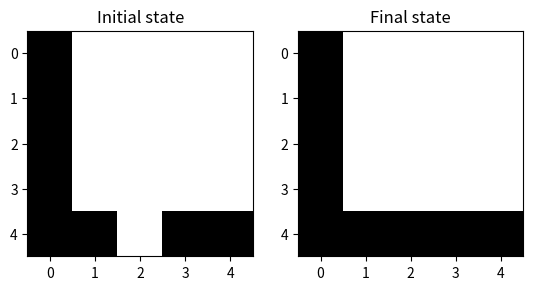
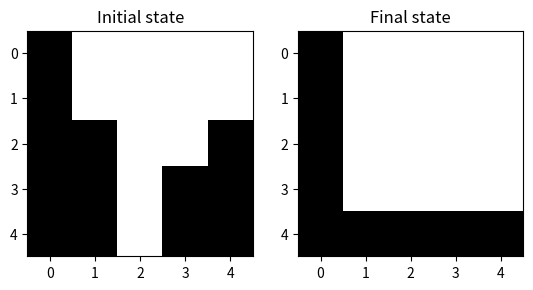
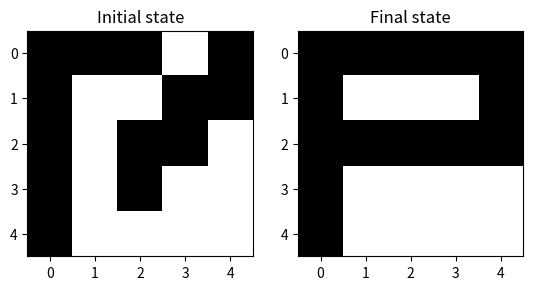
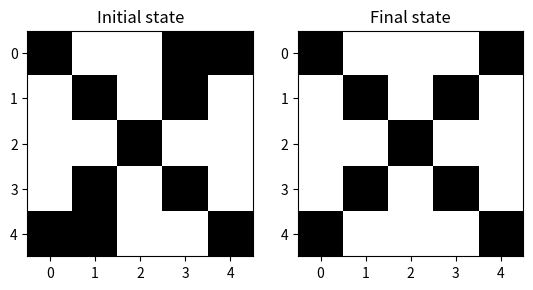
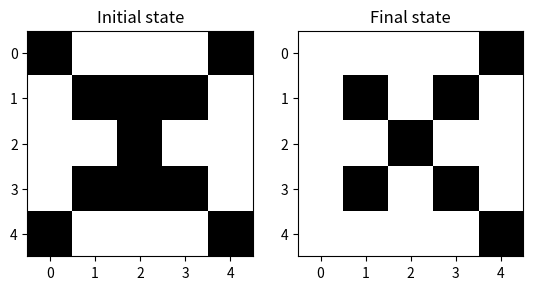
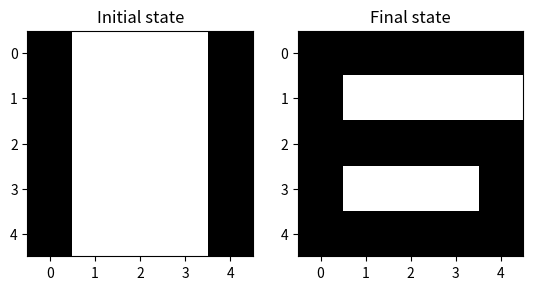
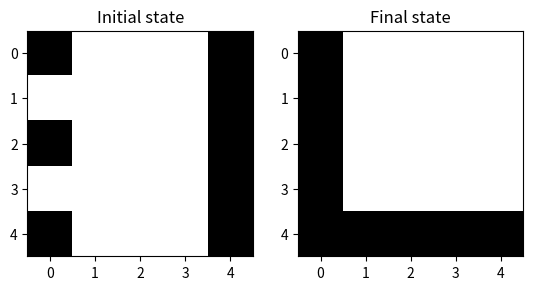
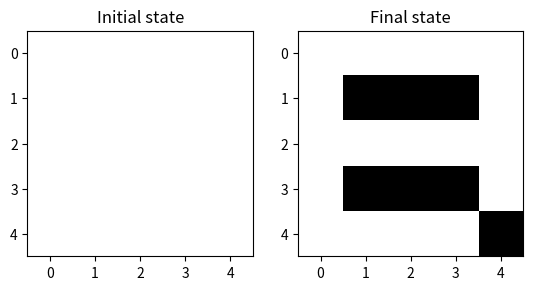

These figures' Python source, in order:
import numpy as np
import matplotlib.pyplot as plt

def compute_next_state(state, weight):
    """
    This implements the syncrhonous update rule in a Hopfield network:
    all the units are updated at the same time in one iteration.

    Parameters
    ----------
    state: array of shape (N,)
        state vector with binary values, coded as +1 or -1
    weight: 2d array of shape (N, N)
        weight matrix where weight[i, j] is the connection weight between
        unit i and unit j (connections are symmetric in a Hopfield network)

    Returns
    -------
    next_state: array of shape (N,)
    """
    # Note: '@' is a shorthand for 'np.matmul()'. Numpy automatically promotes
    # 1D arrays (vectors) into 2D arrays (matrices) before applying the
    # matrix multiplication, turning the right operand (here 'state') into a
    # matrix of shape (N, 1). After applying the matrix multiplication,
    # numpy then perform the inverse transformation to give back a 1D array.
    next_state = np.where(weight @ state >= 0, +1, -1)
    return next_state

def compute_final_state(initial_state, weight, max_iter=1000):
    """
    Returns
    -------
    final_state: array of shape (N,)
    is_stable: bool
        whether the final state is a stable state
    n_iter: int
        number of iterations of compute_next_state performed
    """
    previous_state = initial_state
    next_state = compute_next_state(previous_state, weight)
    is_stable = np.all(previous_state == next_state)
    n_iter = 0
    while (not is_stable) and (n_iter <= max_iter):
        previous_state = next_state
        next_state = compute_next_state(previous_state, weight)
        is_stable = np.all(previous_state == next_state)
        n_iter += 1

    return previous_state, is_stable, n_iter

def weight_to_memorize_states(states):
    """
    Parameters
    ----------
    states: sequence of arrays of shape (N,)
        the states to be memorized
    
    Returns
    -------
    weight: 2d array of shape (N, N)
        the weight matrix that will memorize the given states
    """
    # concatenate into a matrix with each state as one column of this matrix 
    states_matrix = np.column_stack(states)
    # this will compute the sum of the outer products of each column vectors
    # in the matrix, which are the given states
    weight = states_matrix @ states_matrix.T
    # zero out the diagonal (there are no self-recurrent connections in Hopfield
    # networks)
    np.fill_diagonal(weight, 0)
    return weight

def im_from_string(s):
    # extract each line which correspond to one row of the image
    lines = s.strip().split()
    # convert each character into a digit and concatenate them into a 2d array
    digits = [[(1 if c == '1' else -1) for c in line] for line in lines]
    return np.array(digits)

def state_from_im(im):
    return im.reshape((-1,))

def im_from_state(state, width):
    return state.reshape((-1, width))

def state_from_string(s):
    return state_from_im(im_from_string(s))

str_L = """
        1....
        1....
        1....
        1....
        11111
        """

str_P = """
        11111
        1...1
        11111
        1....
        1....
        """

str_S = """
        11111
        1....
        11111
        ....1
        11111
        """

str_X = """
        1...1
        .1.1.
        ..1..
        .1.1.
        1...1
        """

str_L_corrupted = (
    """
    1....
    1....
    1....
    1....
    11.11
    """)

str_L_corrupted_2 = (
    """
    1....
    1....
    11..1
    11.11
    11.11
    """)

str_P_corrupted = (
    """
    111.1
    1..11
    1.11.
    1.1..
    1....
    """)

str_X_corrupted = (
    """
    1..11
    .1.1.
    ..1..
    .1.1.
    11..1
    """)

str_X_corrupted_2 = (
    """
    1...1
    .111.
    ..1..
    .111.
    1...1
    """)

str_bars = (
    """
    1...1
    1...1
    1...1
    1...1
    1...1
    """)

str_wtf = (
    """
    1...1
    ....1
    1...1
    ....1
    1...1
    """)

str_zero = (
    """
    .....
    .....
    .....
    .....
    .....
    """)


if __name__ == '__main__':
    memory_states = [ state_from_string(s) for s in [str_L, str_P, str_S, str_X]]
    weight = weight_to_memorize_states(memory_states)

    for s in (str_L_corrupted, str_L_corrupted_2, str_P_corrupted,
        str_X_corrupted, str_X_corrupted_2, str_bars, str_wtf, str_zero):
        initial_state = state_from_string(s)
        final_state, is_stable, n_iter = compute_final_state(initial_state, weight)
        print("is_stable, n_iter", is_stable, n_iter)
        initial_im = im_from_state(initial_state, 5)
        final_im = im_from_state(final_state, 5)
        fig, axes = plt.subplots(nrows=1, ncols=2)
        axes[0].imshow(initial_im, cmap="binary")
        axes[0].set_title("Initial state")
        axes[1].imshow(final_im, cmap="binary")
        axes[1].set_title("Final state")
        plt.show()

